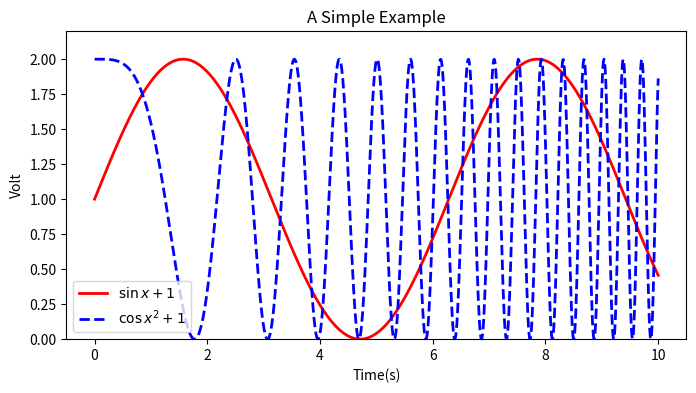

Reproduce this figure in Python.
import matplotlib.pyplot as plt 
import numpy as np 

x = np.linspace(0,10,1000)
y=np.sin(x)+1
z=np.cos(x**2)+1

plt.figure(figsize=(8,4))
plt.plot(x,y,label=r'$\sin x+1$',color = 'r',linewidth=2)
plt.plot(x,z,label=r'$\cos x^2+1$',color='b',linestyle='--',linewidth=2)
plt.xlabel('Time(s)')
plt.ylabel('Volt')
plt.title('A Simple Example')
plt.ylim(0,2.2)
plt.legend()
plt.show()